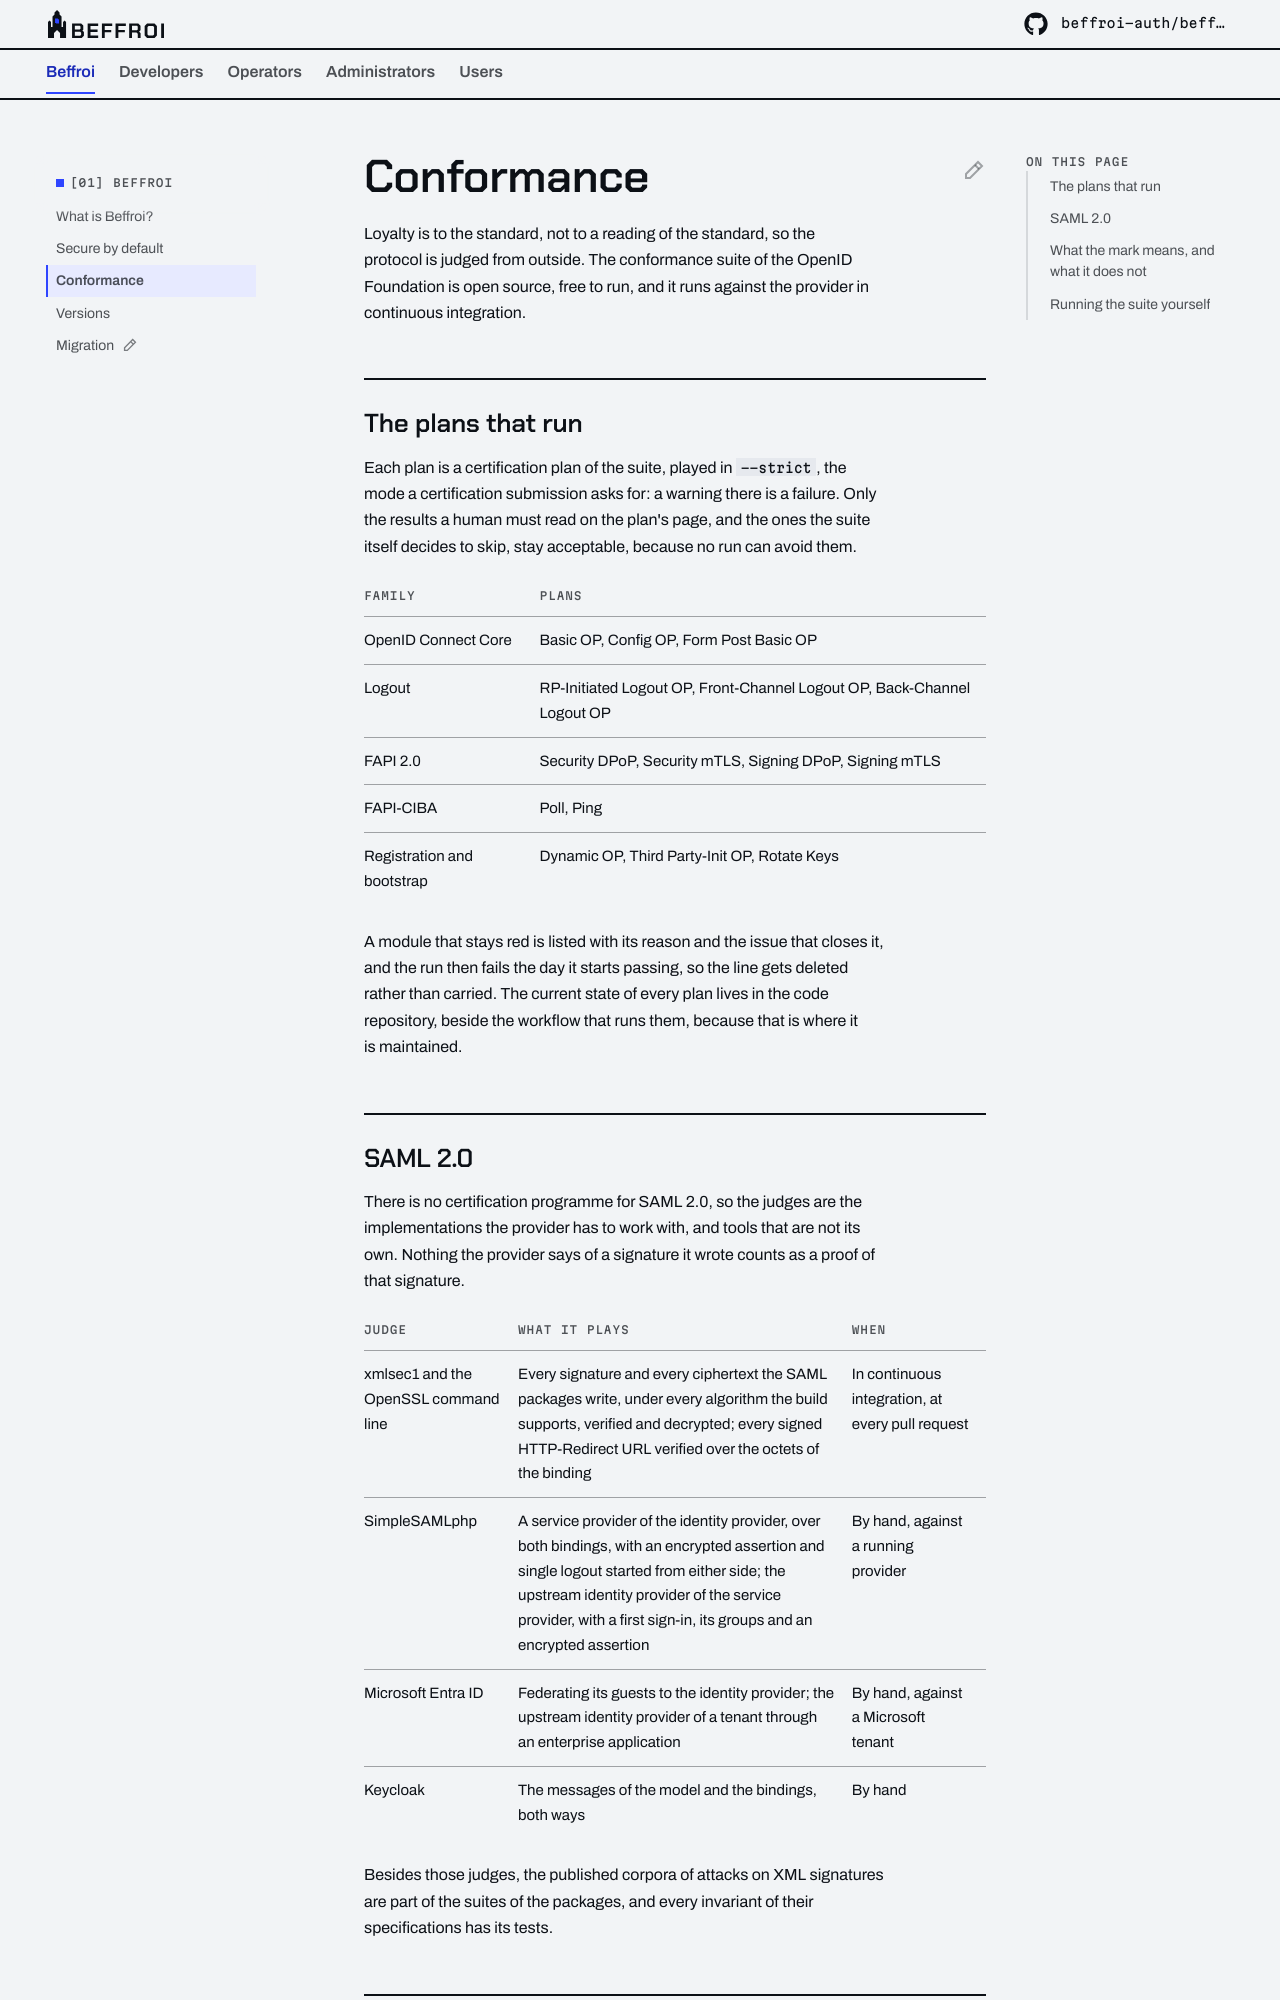

repository: beffroi-auth/docs · page: 0.2/the-project/conformance/index.html · generator: mkdocs

---
title: Conformance
description: The certification plans of the OpenID Foundation conformance suite that run against Beffroi, and what the mark means.
---

# Conformance

Loyalty is to the standard, not to a reading of the standard, so the protocol is judged from outside. The
conformance suite of the OpenID Foundation is open source, free to run, and it runs against the provider
in continuous integration.

## The plans that run

Each plan is a certification plan of the suite, played in `--strict`, the mode a certification submission
asks for: a warning there is a failure. Only the results a human must read on the plan's page, and the
ones the suite itself decides to skip, stay acceptable, because no run can avoid them.

| Family | Plans |
|---|---|
| OpenID Connect Core | Basic OP, Config OP, Form Post Basic OP |
| Logout | RP-Initiated Logout OP, Front-Channel Logout OP, Back-Channel Logout OP |
| FAPI 2.0 | Security DPoP, Security mTLS, Signing DPoP, Signing mTLS |
| FAPI-CIBA | Poll, Ping |
| Registration and bootstrap | Dynamic OP, Third Party-Init OP, Rotate Keys |

A module that stays red is listed with its reason and the issue that closes it, and the run then fails the
day it starts passing, so the line gets deleted rather than carried. The current state of every plan lives
in the code repository, beside the workflow that runs them, because that is where it is maintained.
